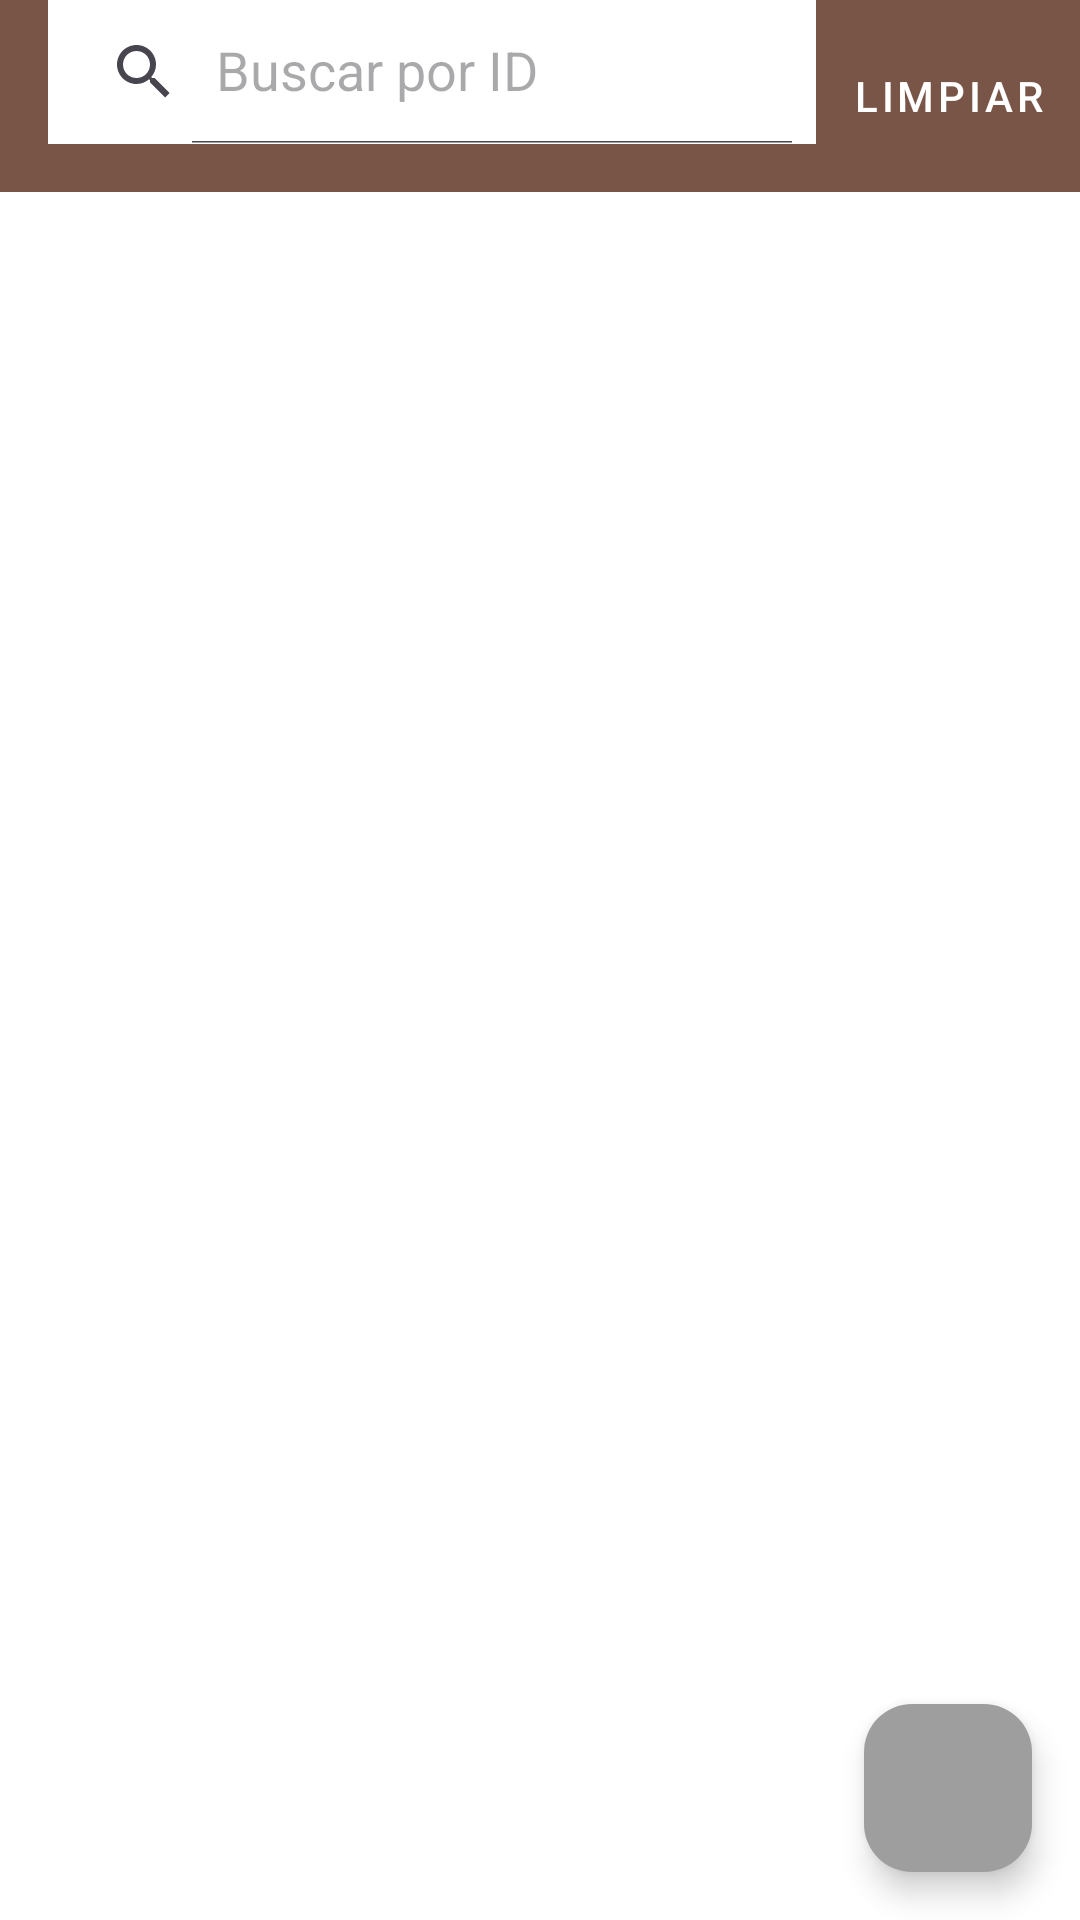

This screen was rendered from an Android layout file. Write that file and the resources it references.
<!-- AndroidManifest.xml: application theme Theme.Desafiodsm3 -->
<!-- res/layout/activity_resource.xml -->
<?xml version="1.0" encoding="utf-8"?>
<androidx.coordinatorlayout.widget.CoordinatorLayout
    xmlns:android="http://schemas.android.com/apk/res/android"
    xmlns:app="http://schemas.android.com/apk/res-auto"
    android:layout_width="match_parent"
    android:layout_height="match_parent"
    android:background="@color/background_color">

    <com.google.android.material.appbar.AppBarLayout
        android:layout_width="match_parent"
        android:layout_height="wrap_content">

        <androidx.appcompat.widget.Toolbar
            android:id="@+id/toolbar"
            android:layout_width="match_parent"
            android:layout_height="?attr/actionBarSize"
            android:background="@color/primary_color"
            app:titleTextColor="@color/white">

            <LinearLayout
                android:layout_width="match_parent"
                android:layout_height="match_parent"
                android:orientation="horizontal">

                <androidx.appcompat.widget.SearchView
                    android:id="@+id/searchView"
                    android:layout_width="0dp"
                    android:layout_height="wrap_content"
                    android:layout_weight="1"
                    android:background="@android:color/white"
                    app:iconifiedByDefault="false"
                    app:queryHint="Buscar por ID"/>

                <Button
                    android:id="@+id/btnClearSearch"
                    android:layout_width="wrap_content"
                    android:layout_height="wrap_content"
                    android:text="Limpiar"
                    android:layout_gravity="center_vertical"
                    style="@style/Widget.MaterialComponents.Button.TextButton"
                    android:textColor="@android:color/white"/>

            </LinearLayout>

        </androidx.appcompat.widget.Toolbar>

    </com.google.android.material.appbar.AppBarLayout>

    <androidx.recyclerview.widget.RecyclerView
        android:id="@+id/recyclerView"
        android:layout_width="match_parent"
        android:layout_height="match_parent"
        android:padding="8dp"
        android:clipToPadding="false"
        android:scrollbars="vertical"
        app:layout_behavior="@string/appbar_scrolling_view_behavior"/>

    <com.google.android.material.floatingactionbutton.FloatingActionButton
        android:id="@+id/fabAddResource"
        android:layout_width="wrap_content"
        android:layout_height="wrap_content"
        android:layout_gravity="bottom|end"
        android:layout_margin="16dp"
        android:src="@drawable/ic_add"
        app:backgroundTint="@color/accent_color"
        app:tint="@color/white"/>
</androidx.coordinatorlayout.widget.CoordinatorLayout>
<!-- resources referenced by this layout -->
<resources>
  <color name="accent_color">#9e9e9e</color>
  <color name="background_color">#FFFFFF</color>
  <color name="primary_color">#795548</color>
  <color name="white">#FFFFFF</color>
  <style name="Theme.Desafiodsm3" parent="Base.Theme.Desafiodsm3" />
  <style name="Base.Theme.Desafiodsm3" parent="Theme.Material3.DayNight.NoActionBar">
          
          
      </style>
</resources>
